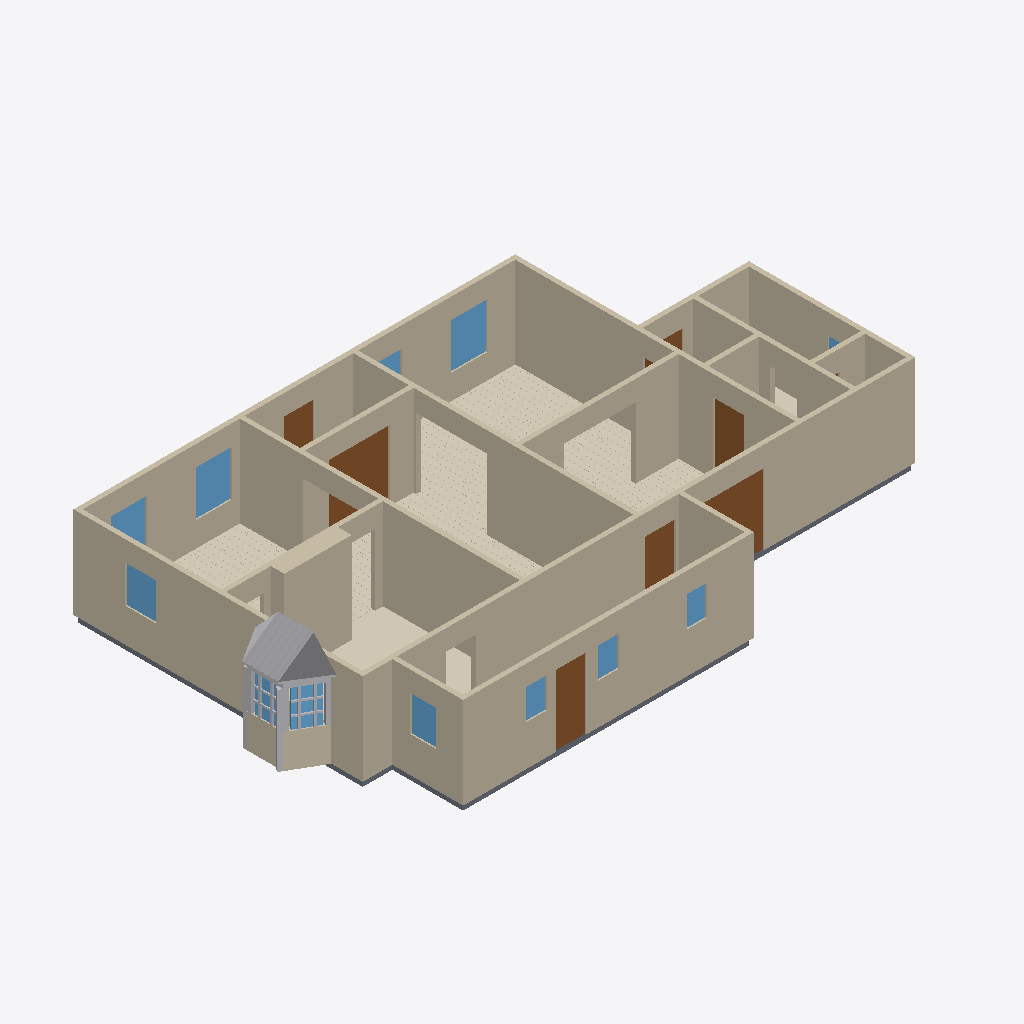
Isometric view of an IFC building model (IFC-SPF (STEP), schema IFC4, length unit metre), seen from the south-west, elements coloured by IFC class: 20 walls (beige), 20 other elements (light grey), 12 windows (light blue), 8 doors (brown), 6 coverings (cream), 6 slabs (grey).
Extent 17.6 m × 10.8 m × 3.4 m (x, y, z). Elements (100): 35 IfcBuildingElementProxy, 21 IfcWall, 13 IfcWindow, 11 IfcCovering, 11 IfcSlab, 9 IfcDoor.

HEADER;
FILE_DESCRIPTION(('ViewDefinition[DesignTransferView]'),'2;1');
FILE_NAME('/dev/null','2026-09-05T17:43:21+00:00',(''),(''),'IfcOpenShell 0.8.5','IfcOpenShell 0.8.5','Nobody');
FILE_SCHEMA(('IFC4'));
ENDSEC;
DATA;
#1=IFCPROJECT('1swQ5c70j2fxqyQLvhw19L',$,'Eureka Residence',$,$,$,$,(#10),#5);
#12=IFCSITE('049wUH_PbCxwKbjZcy376N',$,'Site',$,$,$,$,$,$,$,$,$,$,$);
#13=IFCBUILDING('2UEhvwmuv0Ff111QbJptFt',$,'Eureka House',$,$,$,$,$,$,$,$,$);
#14=IFCBUILDINGSTOREY('0Uc5_58Y1Abg8QMZn66$tW',$,'Ground Floor',$,$,$,$,$,$,$);
#18=IFCWALL('0grKBPxt54rQW3TwKlD4SW',$,'Wall',$,$,#38,#27,$,$);
#179=IFCWALL('0CfwX6H6fCywQ_kHVZianO',$,'Wall',$,$,#198,#188,$,$);
#79=IFCWALL('3R5JNE0Ir2nwbqiBJP_Baf',$,'Wall',$,$,#98,#88,$,$);
#239=IFCWALL('0UQ0Jo_LrEM9rpJecd5Y8i',$,'Wall',$,$,#258,#248,$,$);
#259=IFCWALL('2Ad0y5go59K93LnYABiUJD',$,'Wall',$,$,#278,#268,$,$);
#219=IFCWALL('0yZVXz_tnCE9tAQh1BUYmY',$,'Wall',$,$,#238,#228,$,$);
#199=IFCWALL('3Qhoax_Rb4TQHZiK$1hrf_',$,'Wall',$,$,#218,#208,$,$);
#3092=IFCCOVERING('3sFWgWaEnEnhXLn$AGtmpm',$,'Sitting Room - Hardwood Flooring',$,$,#3104,#3094,$,.FLOORING.);
#39=IFCWALL('3dylOFQuH7$A9NJXwxV_f7',$,'Wall',$,$,#58,#48,$,$);
#299=IFCWALL('3_c3lmChj6Kha5FHZfpOEB',$,'Wall',$,$,#318,#308,$,$);
#319=IFCWALL('0qr8Xz42L1pP7eo4w8ksaq',$,'Wall',$,$,#338,#328,$,$);
#1233=IFCWALL('1gSQzguB19sxrKrBquYoEV',$,'Kitchen Cabinet Bump-out',$,$,#1256,#1246,$,$);
#279=IFCWALL('1fAo$oGKbAHBKeqI9nrj06',$,'Wall',$,$,#298,#288,$,$);
#99=IFCWALL('2YV159Urb4ghLqJT7tR1Zb',$,'Wall',$,$,#118,#108,$,$);
#3874=IFCCOVERING('1i0aoyn5v8o8zWyAj1wGTY',$,'Dining Room - Hardwood Flooring',$,$,#3886,#3876,$,.FLOORING.);
#1209=IFCCOVERING('3ObyVv_Sr0Vxq9vihblDe6',$,'Kitchen - Tile Flooring',$,$,#1232,#1222,$,.FLOORING.);
#59=IFCWALL('1Kj3EIQ3PA0BotOxd3aDhj',$,'Wall',$,$,#78,#68,$,$);
#4787=IFCCOVERING('2t43ZOvqzCtPTcatdHnnEz',$,'Foyer - Hardwood Flooring',$,$,#4799,#4789,$,.FLOORING.);
#2035=IFCBUILDINGELEMENTPROXY('0qUFug4Bb41vP7wfmICN_Q',$,'Bay roof',$,$,#2046,#2036,$,$);
#139=IFCWALL('2yPdl6d755b9IIs$Djfryj',$,'Wall',$,$,#158,#148,$,$);
#339=IFCWALL('01sTwz8Wz5Of2gLA5rcg52',$,'Wall',$,$,#358,#348,$,$);
#3990=IFCDOOR('3XX5QiPb92ZextMyqGRGef',$,'Foyer -) Vestibule (french)',$,$,#4010,#3999,$,2.1336,1.8288000000000002,$,$,$);
#5398=IFCDOOR('2$$UpiZPP8KAFvVwVKcZCW',$,'Back Door',$,$,#5418,#5407,$,2.1336,0.9144000000000001,$,$,$);
#526=IFCDOOR('0XRVYX3Tz5TuI1eOZiazki',$,'Family -) Patio',$,$,#546,#535,$,2.1336,2.033016,$,$,$);
#1051=IFCCOVERING('1Zuq4Hn1T8JgMX$23MAKK3',$,'Family Room - Hardwood Flooring',$,$,#1063,#1053,$,.FLOORING.);
#119=IFCWALL('24qUYWg$b3hwvDJZ_iOXXa',$,'Wall',$,$,#138,#128,$,$);
#1257=IFCWALL('2k2CHwemr2WuOZUbilsS1j',$,'Bay apron 1',$,$,#1280,#1270,$,$);
#159=IFCWALL('0kvNgXYnn2GwgTOHvwdSs7',$,'Wall',$,$,#178,#168,$,$);
#5337=IFCSLAB('0110gQZBn7AvuYLwcMG64L',$,'Slab - Scullery',$,$,#5356,#5346,$,.FLOOR.);
#2360=IFCWINDOW('03Yeq4xV51FgvtDSQcCveD',$,'Window - Sitting N1',$,$,#2384,#2373,$,1.3716,1.0668,$,$,$);
#3209=IFCWINDOW('03j2InN1D8wRlOT2eOOkzh',$,'Window - Dining N1',$,$,#3230,#3219,$,1.3716,1.0668,$,$,$);
#463=IFCDOOR('3Ay4N35CP7mOsoJUiq5Knn',$,'Family -) Scullery',$,$,#483,#472,$,2.1336,0.9144000000000001,$,$,$);
#421=IFCDOOR('3PfZ3_tRPE4h1RYYHEedYz',$,'Family -) Ext Laundry',$,$,#441,#430,$,2.1336,0.9144000000000001,$,$,$);
#3166=IFCWINDOW('2R4ZAjJcP3MQG4g8jJGKPV',$,'Window - Dining W',$,$,#3187,#3176,$,1.1186159999999998,0.9144000000000001,$,$,$);
#1326=IFCWALL('2_lJe0Bcr70OoSoABNh5oU',$,'Bay apron 2',$,$,#1346,#1336,$,$);
#4861=IFCDOOR('0H2vftvZ9DBOZ5TAtnunqS',$,'Front Door',$,$,#4881,#4870,$,2.1336,0.9144000000000001,$,$,$);
#3252=IFCWINDOW('32GQy7BmXDlRNyYr6TI_Oe',$,'Window - Dining N2',$,$,#3273,#3262,$,1.3716,1.0668,$,$,$);
#5569=IFCWINDOW('3F7JKP6Rn2IfdpCgoIujhi',$,'Window - Scullery E',$,$,#5590,#5579,$,1.0668,0.762,$,$,$);
#1452=IFCWINDOW('0aHpIVmGz0xvX7dzTAy5Qu',$,'Bay glazing 1',$,$,#1475,#1465,$,$,$,$,$,$);
#1791=IFCBUILDINGELEMENTPROXY('34lKrPQMDBowFoiXs1$okT',$,'Bay corner board 2',$,$,#1811,#1801,$,$);
#3105=IFCSLAB('2akcAv_9zEWuBSmS$S$Ll6',$,'Slab - Dining Room',$,$,#3124,#3114,$,.FLOOR.);
#1812=IFCBUILDINGELEMENTPROXY('1Z92dRv0nDZgybkZvrmqZa',$,'Bay corner board 3',$,$,#1832,#1822,$,$);
#5483=IFCWINDOW('3FeHh1HVbFVfO8XnR2mIKa',$,'Window - Scullery S2',$,$,#5504,#5493,$,0.9143999999999999,0.6096,$,$,$);
#5526=IFCWINDOW('25MW7NhQP7IwI5p$9DjvaA',$,'Window - Scullery S3',$,$,#5547,#5536,$,0.9143999999999999,0.6096,$,$,$);
#5440=IFCWINDOW('0kUEPCqwz1gxWD7y8AomT6',$,'Window - Scullery S1',$,$,#5461,#5450,$,0.9143999999999999,0.6096,$,$,$);
#1560=IFCWINDOW('2eLtXKWFD7bhucLYSsYbrB',$,'Bay glazing 2',$,$,#1580,#1570,$,$,$,$,$,$);
#1064=IFCSLAB('1ZVoemZUn6uQP2dEf_9jGc',$,'Slab - Kitchen',$,$,#1083,#1073,$,.FLOOR.);
#4986=IFCCOVERING('3lQwWgxgfDBBB8amREagY2',$,'Ext Bath - Tile Flooring',$,$,#5006,#4996,$,.FLOORING.);
#1770=IFCBUILDINGELEMENTPROXY('2KY8C$2ArFFgNjv150AZcx',$,'Bay corner board 1',$,$,#1790,#1780,$,$);
#5007=IFCSLAB('1g7Dc4nYb9_PbxFvAcJDJs',$,'Slab - WC',$,$,#5026,#5016,$,.FLOOR.);
#5255=IFCSLAB('0xLWh7qWzChRDsPV98gWp_',$,'Slab - Ext Laundry',$,$,#5274,#5264,$,.FLOOR.);
#2406=IFCWINDOW('2Kixvk4890IgdE3KNPERgj',$,'Window - Sitting N2',$,$,#2427,#2416,$,1.3716,1.0668,$,$,$);
#359=IFCSLAB('1pjHrhsarCieuu2twNc918',$,'Slab - Family Room',$,$,#378,#368,$,.FLOOR.);
#1854=IFCBUILDINGELEMENTPROXY('3NYleMFor8BxuYej1m93id',$,'Bay frieze 1',$,$,#1874,#1864,$,$);
#5213=IFCDOOR('1V$OD1nAX90ASsoBCgYsmj',$,'Ext Vestibule -) Outside',$,$,#5233,#5222,$,2.1336,0.9144000000000001,$,$,$);
#1476=IFCBUILDINGELEMENTPROXY('23iWuaf8zFA8IpZAGTD27n',$,'Bay muntin 1',$,$,#1496,#1486,$,$);
#1497=IFCBUILDINGELEMENTPROXY('38wVdDOQz03g0HebJMXgG5',$,'Bay muntin 1',$,$,#1517,#1507,$,$);
#1581=IFCBUILDINGELEMENTPROXY('2PVP0qgWb8xOnTWhI9jetj',$,'Bay muntin 2',$,$,#1601,#1591,$,$);
#1602=IFCBUILDINGELEMENTPROXY('2qlcithb99CwDTemWwn$4p',$,'Bay muntin 2',$,$,#1622,#1612,$,$);
#2077=IFCBUILDINGELEMENTPROXY('2mxMdj6pvEcPCtnTCUAG6i',$,'Bay roof seam',$,$,#2088,#2078,$,$);
#2119=IFCBUILDINGELEMENTPROXY('1QbxHml5P4kRBA7KWrtleJ',$,'Bay roof seam',$,$,#2130,#2120,$,$);
#2245=IFCBUILDINGELEMENTPROXY('0RlazArPv3svPAwxQnMszd',$,'Bay roof seam',$,$,#2256,#2246,$,$);
#2287=IFCBUILDINGELEMENTPROXY('2o49fs1xb1sRh_qWPuMlGJ',$,'Bay roof seam',$,$,#2298,#2288,$,$);
#2161=IFCBUILDINGELEMENTPROXY('1QRd99LNr3Rfg5QbrujXSd',$,'Bay roof seam',$,$,#2172,#2162,$,$);
#2203=IFCBUILDINGELEMENTPROXY('0wkbKh0p57GgCcKM2ulQDP',$,'Bay roof seam',$,$,#2214,#2204,$,$);
#1539=IFCBUILDINGELEMENTPROXY('2famA2kSz0VBiGhlU9C0bC',$,'Bay muntin 1',$,$,#1559,#1549,$,$);
#1518=IFCBUILDINGELEMENTPROXY('0kYep4orP6$hPuSY$dLdET',$,'Bay muntin 1',$,$,#1538,#1528,$,$);
#4964=IFCWINDOW('3G80yjepv2TOm2jMVe5gkN',$,'Window - Bath',$,$,#4985,#4974,$,1.2191999999999998,0.9144000000000001,$,$,$);
#1896=IFCBUILDINGELEMENTPROXY('2fRJSB03D6dhv1L6kmDYQu',$,'Bay frieze 2',$,$,#1916,#1906,$,$);
#1623=IFCBUILDINGELEMENTPROXY('1tdDW4NqnDU94mlrwsFAUs',$,'Bay muntin 2',$,$,#1643,#1633,$,$);
#1644=IFCBUILDINGELEMENTPROXY('27C11Ijxn1ZQmtRVMpEI3Z',$,'Bay muntin 2',$,$,#1664,#1654,$,$);
#5171=IFCDOOR('3j4QyrrJP6lxPwegf75qc7',$,'Sitting -) Ext Vestibule',$,$,#5191,#5180,$,2.1336,0.9144000000000001,$,$,$);
ENDSEC;
